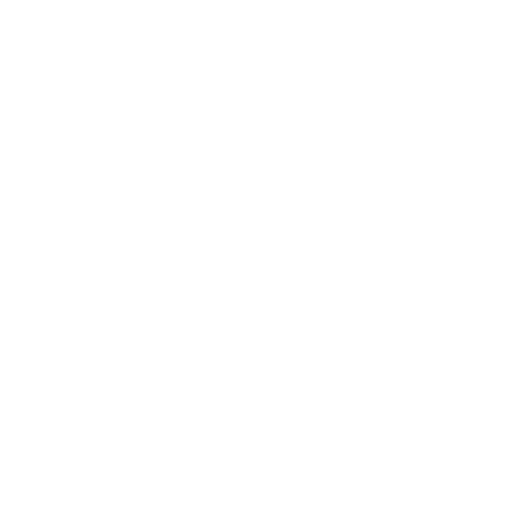
t = 0.00 s
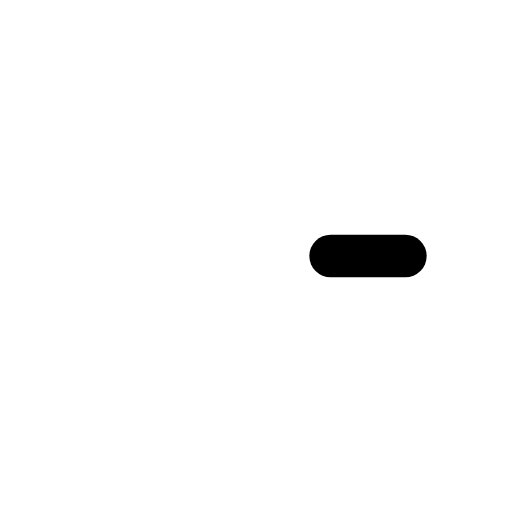
t = 0.08 s
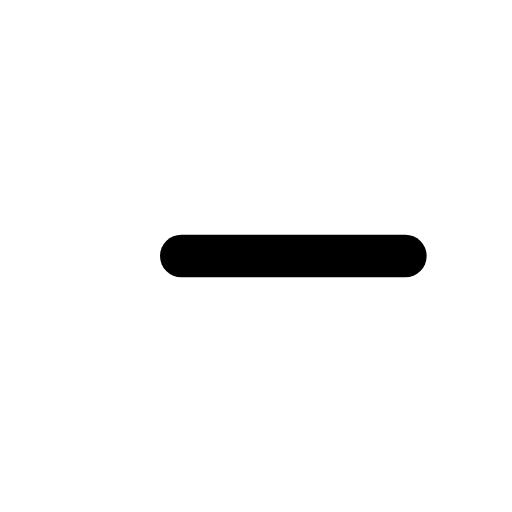
t = 0.23 s
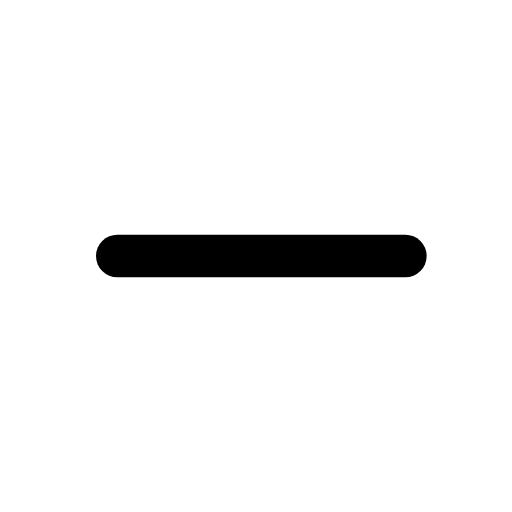
t = 0.30 s
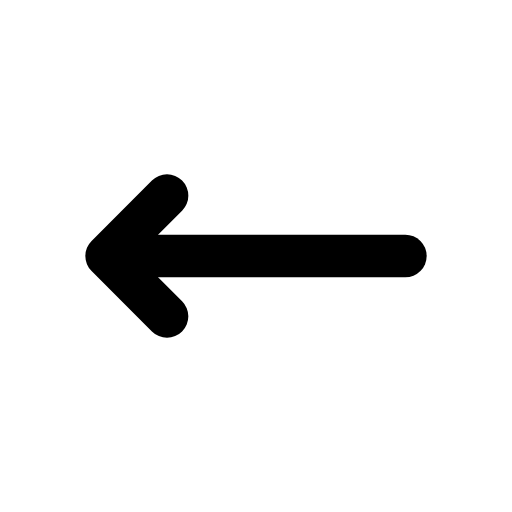
t = 0.40 s
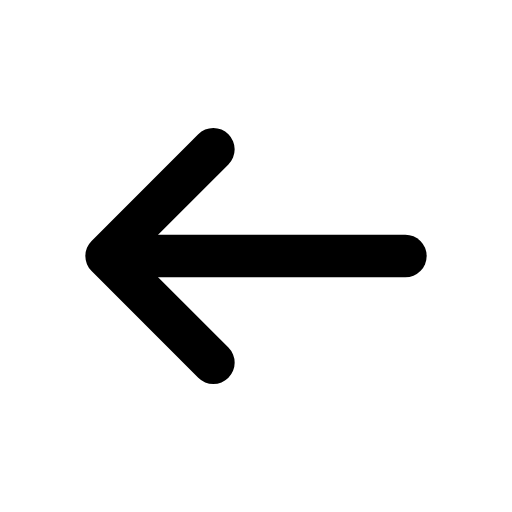
t = 0.50 s

The animated SVG that drew these frames (rendered in a browser with its animation timeline set to each time). Animation: 2 SMIL elements (animate=2); one cycle of 0.50 s.

<svg xmlns="http://www.w3.org/2000/svg" width="24" height="24" viewBox="0 0 24 24">
    <g fill="none" stroke="currentColor" stroke-width="2" stroke-linecap="round" stroke-linejoin="round">
        <path d="M19 12H5.5" stroke-dasharray="14" stroke-dashoffset="14">
            <animate attributeName="stroke-dashoffset" values="14;0" dur="0.3s" fill="freeze"/>
        </path>
        <path d="M5 12L10 17M5 12L10 7" stroke-dasharray="8" stroke-dashoffset="8">
            <animate attributeName="stroke-dashoffset" values="8;0" begin="0.3s" dur="0.2s" fill="freeze"/>
        </path>
    </g>
</svg>
